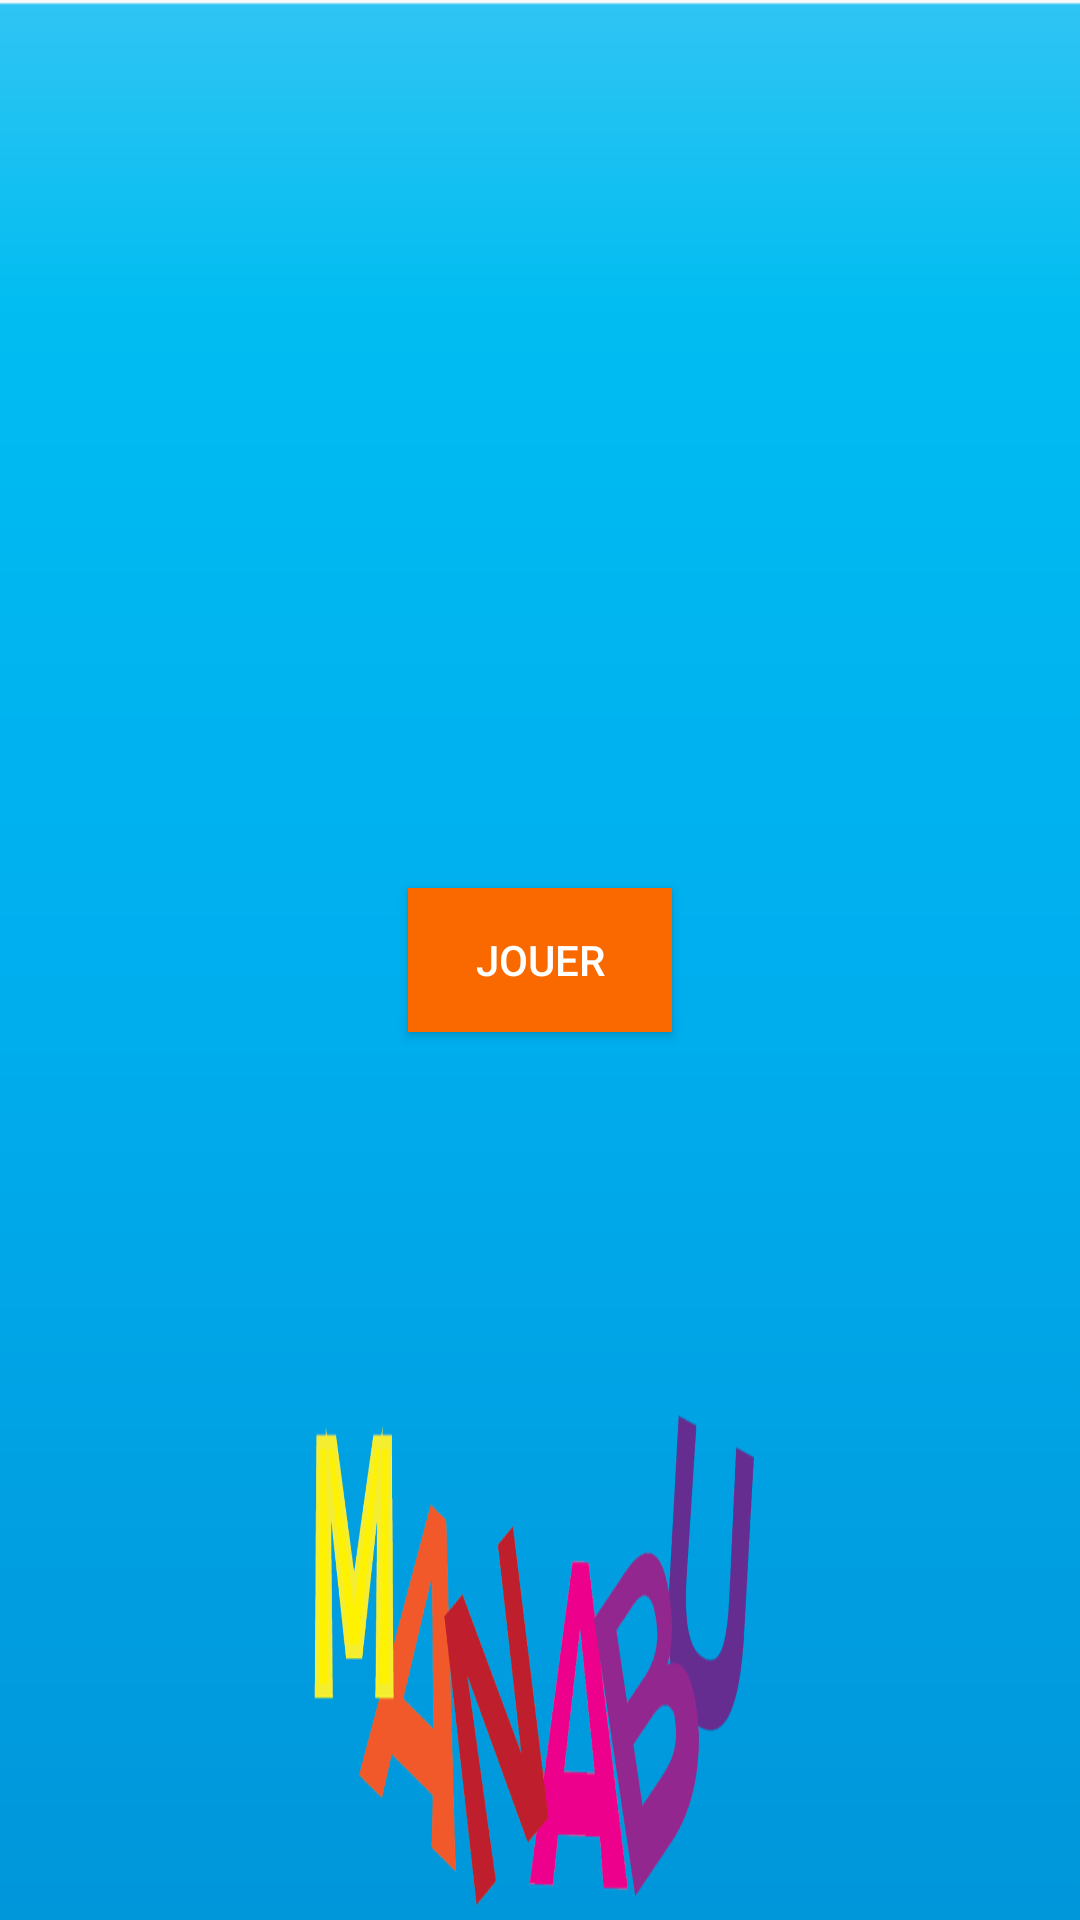

Reconstruct the res/layout file that produces this screen, plus the resources it refers to.
<!-- AndroidManifest.xml: application theme AppTheme -->
<!-- res/layout/activity_anagramme_start.xml -->
<LinearLayout xmlns:android="http://schemas.android.com/apk/res/android"
    xmlns:tools="http://schemas.android.com/tools"
    android:orientation="horizontal"
    android:layout_width="match_parent"
    android:layout_height="match_parent"
    android:gravity="center"
    android:background="@drawable/fond"
    android:paddingBottom="@dimen/activity_vertical_margin"
    android:paddingLeft="@dimen/activity_horizontal_margin"
    android:paddingRight="@dimen/activity_horizontal_margin"
    android:paddingTop="@dimen/activity_vertical_margin"
    tools:context="be.manabu.ImgActivity" >

    <Button
        android:id="@+id/bAnaStart"
        android:layout_width="wrap_content"
        android:layout_height="wrap_content"
        android:onClick="startAna"
        android:text="@string/demarrerjeu"
        android:textColor="#FFF"
        android:background="@drawable/button_menu"
        android:padding="5dp"
        android:layout_margin="5dp"/>


</LinearLayout>
<!-- resources referenced by this layout -->
<resources>
  <!-- drawable button_menu (drawable) -->
  <?xml version="1.0" encoding="utf-8"?>
  <selector xmlns:android="http://schemas.android.com/apk/res/android">
      <item android:state_pressed="true"
          android:drawable="@color/Goldfish">
          </item>
      <item android:state_pressed="false"
          android:drawable="@color/DarkGoldfish">
          </item>
  </selector>
  <!-- drawable fond: png bitmap (drawable-hdpi, 46611 bytes) -->
  <string name="demarrerjeu">Jouer</string>
  <style name="AppTheme" parent="AppBaseTheme">
          
      </style>
  <color name="Goldfish">#F38630</color>
  <color name="DarkGoldfish">#FA6900</color>
  <style name="AppBaseTheme" parent="Theme.AppCompat.Light">
          
      </style>
</resources>
